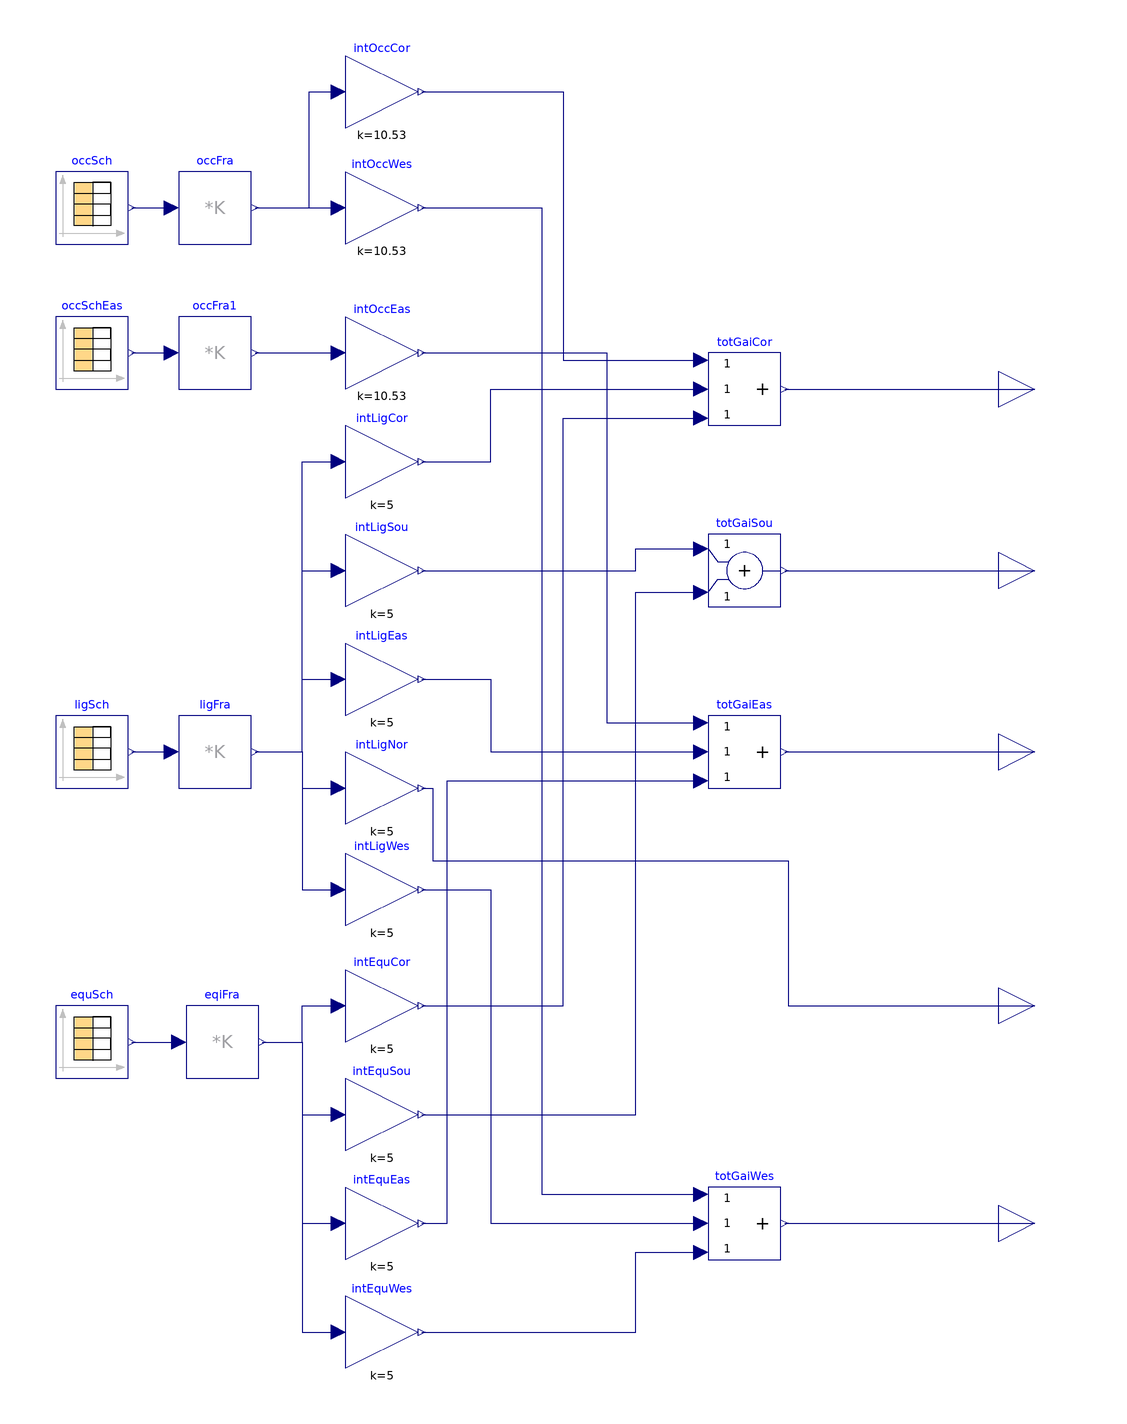

The Modelica model whose source follows is shown above as a component diagram (icons at their Placement, wires along their Line points).

model GainSchedule "Schedule for internal heat gains"
  //extends Modelica.
  Modelica.Blocks.Sources.CombiTimeTable occSch(
    table=[0,0; 6,0; 6,0.1; 7,0.1; 7,0.2; 8,0.2; 8,0.95; 9,0.95; 12,0.95; 12,0.5;
        13,0.5; 13,0.95; 17,0.95; 17,0.7; 18,0.7; 18,0.4; 20,0.4; 20,0.1; 22,0.1;
        22,0; 24,0; 30,0; 30,0.1; 31,0.1; 31,0.2; 32,0.2; 32,0.95; 33,0.95; 36,0.95;
        36,0.5; 37,0.5; 37,0.95; 41,0.95; 41,0.7; 42,0.7; 42,0.4; 44,0.4; 44,0.1;
        46,0.1; 46,0; 48,0; 54,0; 54,0.1; 55,0.1; 55,0.2; 56,0.2; 56,0.95; 57,0.95;
        60,0.95; 60,0.5; 61,0.5; 61,0.95; 65,0.95; 65,0.7; 66,0.7; 66,0.4; 68,0.4;
        68,0.1; 70,0.1; 70,0; 72,0; 78,0; 78,0.1; 79,0.1; 79,0.2; 80,0.2; 80,0.95;
        81,0.95; 84,0.95; 84,0.5; 85,0.5; 85,0.95; 89,0.95; 89,0.7; 90,0.7; 90,0.4;
        92,0.4; 92,0.1; 94,0.1; 94,0; 96,0; 102,0; 102,0.1; 103,0.1; 103,0.2; 104,
        0.2; 104,0.95; 105,0.95; 108,0.95; 108,0.5; 109,0.5; 109,0.95; 113,0.95;
        113,0.7; 114,0.7; 114,0.4; 116,0.4; 116,0.1; 118,0.1; 118,0; 120,0; 126,
        0; 126,0.1; 128,0.1; 128,0.5; 134,0.5; 134,0.1; 137,0.1; 137,0; 168,0],
    timeScale=3600,
    extrapolation=Modelica.Blocks.Types.Extrapolation.Periodic)
    "Occupancy schedule for internal heat gains"
    annotation (Placement(transformation(extent={{-140,120},{-120,140}})));

  Modelica.Blocks.Sources.CombiTimeTable ligSch(
    table=[0,0.05; 5,0.05; 5,0.1; 7,0.1; 7,0.3; 8,0.3; 8,0.9; 17,0.9; 17,0.7; 18,
        0.7; 18,0.5; 20,0.5; 20,0.3; 22,0.3; 22,0.1; 23,0.1; 23,0.05; 24,0.05; 29,
        0.05; 29,0.1; 31,0.1; 31,0.3; 32,0.3; 32,0.9; 41,0.9; 41,0.7; 42,0.7; 42,
        0.5; 44,0.5; 44,0.3; 46,0.3; 46,0.1; 47,0.1; 48,0.05; 48,0.05; 53,0.05;
        53,0.1; 55,0.1; 55,0.3; 56,0.3; 56,0.9; 65,0.9; 65,0.7; 66,0.7; 66,0.5;
        68,0.5; 68,0.3; 70,0.3; 70,0.1; 71,0.1; 72,0.05; 72,0.05; 77,0.05; 77,0.1;
        79,0.1; 79,0.3; 80,0.3; 80,0.9; 89,0.9; 89,0.7; 90,0.7; 90,0.5; 92,0.5;
        92,0.3; 94,0.3; 94,0.1; 95,0.1; 96,0.05; 96,0.05; 101,0.05; 101,0.1; 103,
        0.1; 103,0.3; 104,0.3; 104,0.9; 113,0.9; 113,0.7; 114,0.7; 114,0.5; 116,
        0.5; 116,0.3; 118,0.3; 118,0.1; 119,0.1; 120,0.05; 120,0.05; 126,0.05; 126,
        0.1; 128,0.1; 128,0.5; 134,0.5; 134,0.15; 137,0.15; 137,0.05; 168,0.05],
    timeScale=3600,
    extrapolation=Modelica.Blocks.Types.Extrapolation.Periodic)
    "Lighting schedule for internal heat gains"
    annotation (Placement(transformation(extent={{-140,-30},{-120,-10}})));

  Modelica.Blocks.Sources.CombiTimeTable equSch(
    table=[0,0.4; 8,0.4; 8,0.9; 12,0.9; 12,0.8; 13,0.8; 13,0.9; 17,0.9; 17,0.8;
        18,0.8; 18,0.6; 20,0.6; 20,0.5; 22,0.5; 22,0.4; 24,0.4; 32,0.4; 32,0.9;
        36,0.9; 36,0.8; 37,0.8; 37,0.9; 41,0.9; 41,0.8; 42,0.8; 42,0.6; 44,0.6;
        44,0.5; 46,0.5; 46,0.4; 48,0.4; 56,0.4; 56,0.9; 60,0.9; 60,0.8; 61,0.8;
        61,0.9; 65,0.9; 65,0.8; 66,0.8; 66,0.6; 68,0.6; 68,0.5; 70,0.5; 70,0.4;
        72,0.4; 80,0.4; 80,0.9; 84,0.9; 84,0.8; 85,0.8; 85,0.9; 89,0.9; 89,0.8;
        90,0.8; 90,0.6; 92,0.6; 92,0.5; 94,0.5; 94,0.4; 96,0.4; 104,0.4; 104,0.9;
        108,0.9; 108,0.8; 109,0.8; 109,0.9; 113,0.9; 113,0.8; 114,0.8; 114,0.6;
        116,0.6; 116,0.5; 118,0.5; 118,0.4; 120,0.4; 120,0.3; 126,0.3; 126,0.4;
        128,0.4; 128,0.5; 134,0.5; 134,0.35; 137,0.35; 137,0.3; 168,0.3],
    timeScale=3600,
    extrapolation=Modelica.Blocks.Types.Extrapolation.Periodic)
    "Equipment schedule for internal heat gains"
    annotation (Placement(transformation(extent={{-140,-110},{-120,-90}})));
  Modelica.Blocks.Math.MatrixGain occFra(K=[0.3; 0.4; 0.3])
    "Matrix gain to split up heat gain in radiant, convective and latent gain"
    annotation (Placement(transformation(extent={{-106,120},{-86,140}})));
  Modelica.Blocks.Math.MatrixGain ligFra(K=[0.7; 0.3; 0.0])
    "Matrix gain to split up heat gain in radiant, convective and latent gain"
    annotation (Placement(transformation(extent={{-106,-30},{-86,-10}})));
  Modelica.Blocks.Math.MatrixGain eqiFra(K=[0.5; 0.5; 0.0])
    "Matrix gain to split up heat gain in radiant, convective and latent gain"
    annotation (Placement(transformation(extent={{-104,-110},{-84,-90}})));
  Modelica.Blocks.Math.Gain intOccCor[3](each k=10.53)
                                                     "Intensity for core zone"
    annotation (Placement(transformation(extent={{-60,152},{-40,172}})));
  Modelica.Blocks.Math.Gain intOccWes[3](each k=10.53)
                                                    "Intensity for east zone"
    annotation (Placement(transformation(extent={{-60,120},{-40,140}})));
  Modelica.Blocks.Math.Gain intLigCor[3](each k=5)    "Intensity for core zone"
    annotation (Placement(transformation(extent={{-60,50},{-40,70}})));
  Modelica.Blocks.Math.Add3 totGaiCor[3]
    annotation (Placement(transformation(extent={{40,70},{60,90}})));
  Modelica.Blocks.Math.Add3 totGaiEas[3]
    annotation (Placement(transformation(extent={{40,-30},{60,-10}})));
  Modelica.Blocks.Math.Gain intLigSou[3](each k=5)   "Intensity for core zone"
    annotation (Placement(transformation(extent={{-60,20},{-40,40}})));
  Modelica.Blocks.Math.Gain intLigEas[3](each k=5)  "Intensity for core zone"
    annotation (Placement(transformation(extent={{-60,-10},{-40,10}})));
  Modelica.Blocks.Math.Gain intLigNor[3](each k=5)   "Intensity for core zone"
    annotation (Placement(transformation(extent={{-60,-40},{-40,-20}})));
  Modelica.Blocks.Math.Gain intLigWes[3](each k=5)  "Intensity for core zone"
    annotation (Placement(transformation(extent={{-60,-68},{-40,-48}})));
  Modelica.Blocks.Math.Gain intEquCor[3](each k=5)    "Intensity for core zone"
    annotation (Placement(transformation(extent={{-60,-100},{-40,-80}})));
  Modelica.Blocks.Math.Gain intEquSou[3](each k=5)   "Intensity for core zone"
    annotation (Placement(transformation(extent={{-60,-130},{-40,-110}})));
  Modelica.Blocks.Math.Gain intEquEas[3](each k=5)    "Intensity for core zone"
    annotation (Placement(transformation(extent={{-60,-160},{-40,-140}})));
  Modelica.Blocks.Math.Gain intEquWes[3](each k=5)   "Intensity for core zone"
    annotation (Placement(transformation(extent={{-60,-190},{-40,-170}})));
  Modelica.Blocks.Interfaces.RealOutput yGaiSou[3] "Internal heat gain "
    annotation (Placement(transformation(extent={{120,20},{140,40}}),
        iconTransformation(extent={{100,30},{120,50}})));
  Modelica.Blocks.Interfaces.RealOutput yGaiEas[3] "Internal heat gain "
    annotation (Placement(transformation(extent={{120,-30},{140,-10}}),
        iconTransformation(extent={{100,-10},{120,10}})));
  Modelica.Blocks.Interfaces.RealOutput yGaiNor[3] "Internal heat gain "
    annotation (Placement(transformation(extent={{120,-100},{140,-80}}),
        iconTransformation(extent={{100,-50},{120,-30}})));
  Modelica.Blocks.Interfaces.RealOutput yGaiWes[3] "Internal heat gain "
    annotation (Placement(transformation(extent={{120,-160},{140,-140}}),
        iconTransformation(extent={{100,-90},{120,-70}})));
  Modelica.Blocks.Sources.CombiTimeTable occSchEas(
    table=[0,0; 10,0; 10,0.9; 11,0.9; 11,0; 15,0; 15,0.4; 16,0.4; 16,0; 24,0],
    timeScale=3600,
    extrapolation=Modelica.Blocks.Types.Extrapolation.Periodic)
    "Occupancy schedule for east zone"
    annotation (Placement(transformation(extent={{-140,80},{-120,100}})));
  Modelica.Blocks.Math.MatrixGain occFra1(K=[0.3; 0.4; 0.3])
    "Matrix gain to split up heat gain in radiant, convective and latent gain"
    annotation (Placement(transformation(extent={{-106,80},{-86,100}})));
  Modelica.Blocks.Math.Gain intOccEas[3](each k=10.53)
                                                    "Intensity for east zone"
    annotation (Placement(transformation(extent={{-60,80},{-40,100}})));
  Modelica.Blocks.Math.Add3 totGaiWes[3]
    annotation (Placement(transformation(extent={{40,-160},{60,-140}})));
  Modelica.Blocks.Math.Add totGaiSou[3]
    annotation (Placement(transformation(extent={{40,20},{60,40}})));
  Modelica.Blocks.Interfaces.RealOutput yGaiCor[3] "Internal heat gain "
    annotation (Placement(transformation(extent={{120,70},{140,90}}),
        iconTransformation(extent={{100,70},{120,90}})));
equation
  connect(ligSch.y,ligFra. u)
    annotation (Line(points={{-119,-20},{-108,-20}},
                                                  color={0,0,127}));
  connect(equSch.y,eqiFra. u)
    annotation (Line(points={{-119,-100},{-106,-100}},
                                                  color={0,0,127}));
  connect(occSch.y, occFra.u)
    annotation (Line(points={{-119,130},{-108,130}},
                                                   color={0,0,127}));
  connect(occFra.y, intOccCor.u) annotation (Line(points={{-85,130},{-70,130},{
          -70,162},{-62,162}}, color={0,0,127}));
  connect(occFra.y, intOccWes.u)
    annotation (Line(points={{-85,130},{-62,130}}, color={0,0,127}));
  connect(ligFra.y, intLigCor.u) annotation (Line(points={{-85,-20},{-72,-20},{
          -72,60},{-62,60}}, color={0,0,127}));
  connect(intOccCor.y, totGaiCor.u1) annotation (Line(points={{-39,162},{0,162},
          {0,88},{38,88}},    color={0,0,127}));
  connect(ligFra.y, intLigSou.u) annotation (Line(points={{-85,-20},{-72,-20},{
          -72,30},{-62,30}}, color={0,0,127}));
  connect(ligFra.y, intLigEas.u) annotation (Line(points={{-85,-20},{-72,-20},{
          -72,0},{-62,0}}, color={0,0,127}));
  connect(ligFra.y, intLigNor.u) annotation (Line(points={{-85,-20},{-72,-20},{
          -72,-30},{-62,-30}}, color={0,0,127}));
  connect(ligFra.y, intLigWes.u) annotation (Line(points={{-85,-20},{-72,-20},{
          -72,-58},{-62,-58}}, color={0,0,127}));
  connect(intLigCor.y, totGaiCor.u2) annotation (Line(points={{-39,60},{-20,60},
          {-20,80},{38,80}},color={0,0,127}));
  connect(eqiFra.y, intEquCor.u) annotation (Line(points={{-83,-100},{-72,-100},
          {-72,-90},{-62,-90}}, color={0,0,127}));
  connect(eqiFra.y, intEquSou.u) annotation (Line(points={{-83,-100},{-72,-100},
          {-72,-120},{-62,-120}}, color={0,0,127}));
  connect(eqiFra.y, intEquEas.u) annotation (Line(points={{-83,-100},{-72,-100},
          {-72,-150},{-62,-150}}, color={0,0,127}));
  connect(eqiFra.y, intEquWes.u) annotation (Line(points={{-83,-100},{-72,-100},
          {-72,-180},{-62,-180}}, color={0,0,127}));
  connect(intEquCor.y, totGaiCor.u3) annotation (Line(points={{-39,-90},{0,-90},
          {0,72},{38,72}},    color={0,0,127}));
  connect(occSchEas.y, occFra1.u)
    annotation (Line(points={{-119,90},{-108,90}},
                                                 color={0,0,127}));
  connect(occFra1.y, intOccEas.u)
    annotation (Line(points={{-85,90},{-62,90}}, color={0,0,127}));
  connect(intEquWes.y, totGaiWes.u3) annotation (Line(points={{-39,-180},{20,
          -180},{20,-158},{38,-158}}, color={0,0,127}));
  connect(intLigWes.y, totGaiWes.u2) annotation (Line(points={{-39,-58},{-20,
          -58},{-20,-150},{38,-150}},
                               color={0,0,127}));
  connect(intOccWes.y, totGaiWes.u1) annotation (Line(points={{-39,130},{-6,130},
          {-6,-142},{38,-142}}, color={0,0,127}));
  connect(totGaiWes.y, yGaiWes)
    annotation (Line(points={{61,-150},{130,-150}}, color={0,0,127}));
  connect(intOccEas.y, totGaiEas.u1) annotation (Line(points={{-39,90},{12,90},
          {12,-12},{38,-12}}, color={0,0,127}));
  connect(intLigEas.y, totGaiEas.u2) annotation (Line(points={{-39,0},{-20,0},{
          -20,-20},{38,-20}},
                          color={0,0,127}));
  connect(intEquEas.y, totGaiEas.u3) annotation (Line(points={{-39,-150},{-32,
          -150},{-32,-28},{38,-28}}, color={0,0,127}));
  connect(totGaiSou.y, yGaiSou)
    annotation (Line(points={{61,30},{130,30}}, color={0,0,127}));
  connect(intLigSou.y, totGaiSou.u1) annotation (Line(points={{-39,30},{20,30},
          {20,36},{38,36}}, color={0,0,127}));
  connect(intEquSou.y, totGaiSou.u2) annotation (Line(points={{-39,-120},{20,
          -120},{20,24},{38,24}}, color={0,0,127}));
  connect(intLigNor.y, yGaiNor) annotation (Line(points={{-39,-30},{-36,-30},{
          -36,-50},{62,-50},{62,-90},{130,-90}}, color={0,0,127}));
  connect(totGaiCor.y, yGaiCor)
    annotation (Line(points={{61,80},{130,80}}, color={0,0,127}));
  connect(totGaiEas.y, yGaiEas)
    annotation (Line(points={{61,-20},{130,-20}}, color={0,0,127}));
  annotation (Icon(coordinateSystem(extent={{-100,-100},{100,100}}), graphics={
                                Rectangle(
        extent={{-100,-100},{100,100}},
        lineColor={0,0,127},
        fillColor={255,255,255},
        fillPattern=FillPattern.Solid),
        Text(
          extent={{-150,140},{150,100}},
          textString="%name",
          lineColor={0,0,255})}),         Diagram(coordinateSystem(extent={{
            -160,-200},{120,180}})));
end GainSchedule;